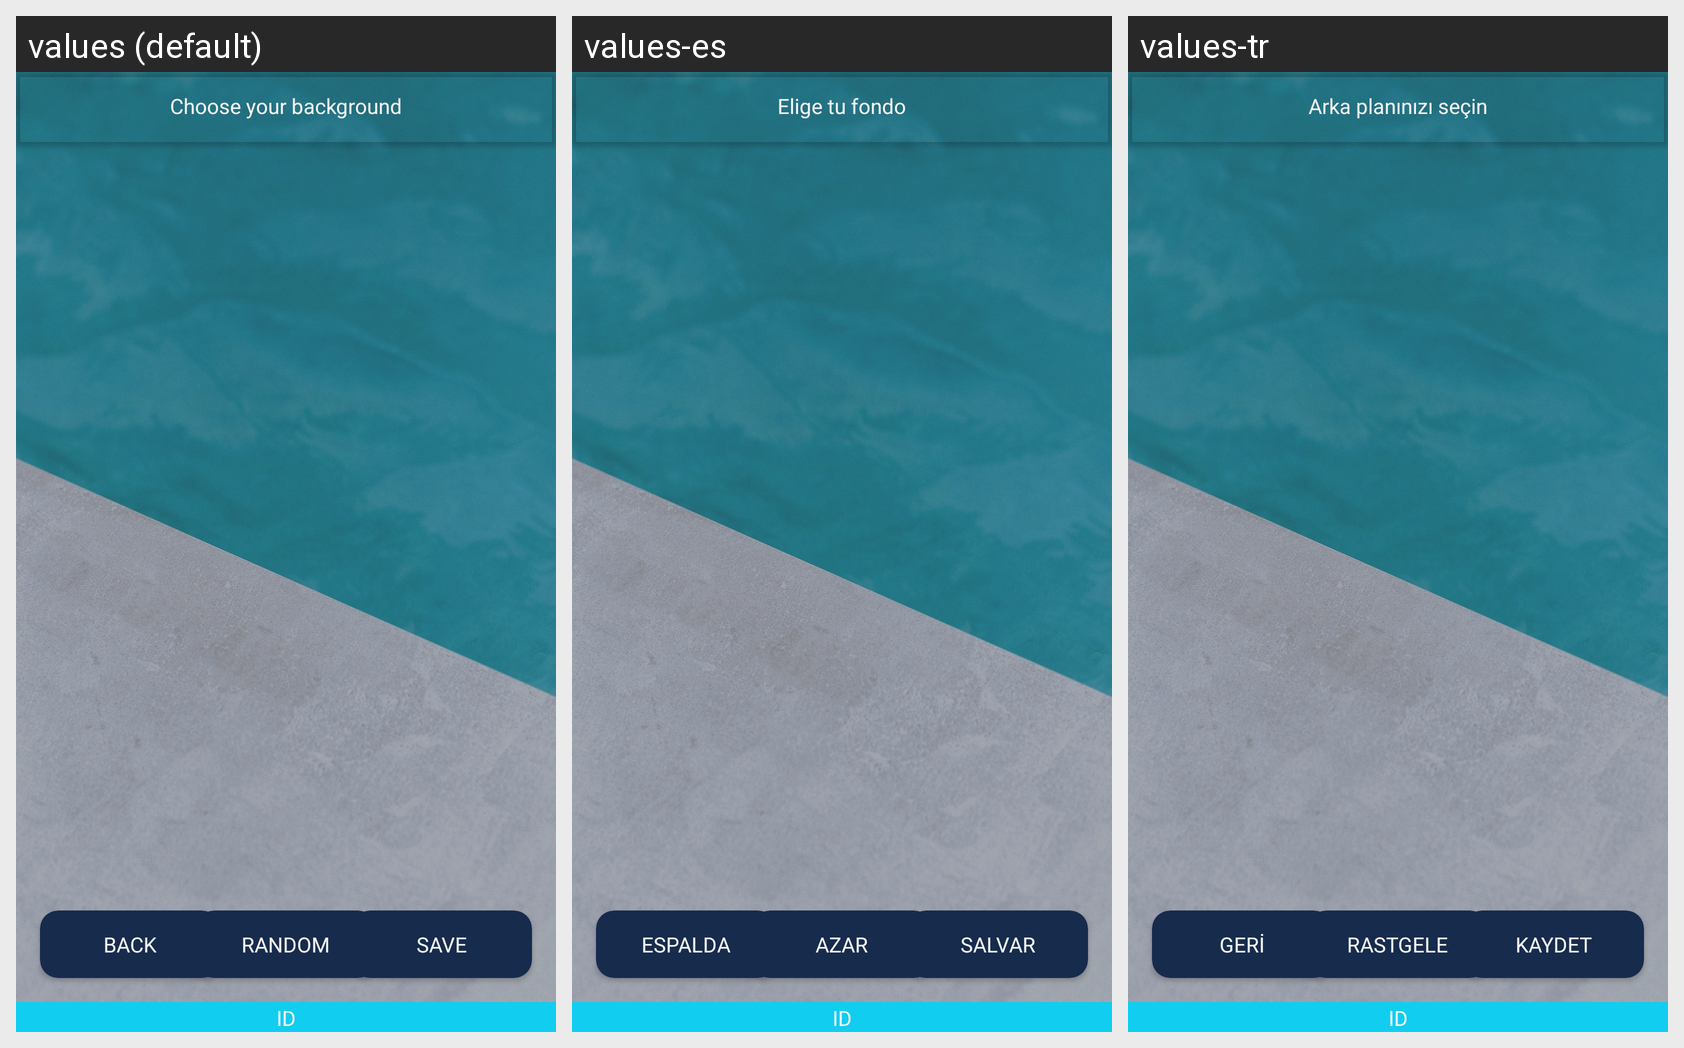

For this localized Android screen grid, give each drawn string resource with its value in every locale shown.
Android screen res/layout/activity_change_bg.xml rendered under 3 locales, left to right: values (default), values-es, values-tr. Device: Nexus 5 (rendered at 1080×1920; each locale shown at half size, 540×960, under a caption strip naming it); theme AppTheme.
Strings drawn on this screen, with the default value and each locale's value (text and hints the layout hard-codes, and strings that could not be matched under every locale, appear in the picture but are not listed):

pick_your_background
  values: Choose your background
  values-es: Elige tu fondo
  values-tr: Arka planınızı seçin

back
  values: BACK
  values-es: ESPALDA
  values-tr: GERİ

random
  values: RANDOM
  values-es: AZAR
  values-tr: RASTGELE

save
  values: SAVE
  values-es: SALVAR
  values-tr: KAYDET

id
  values: ID
  values-es: ID
  values-tr: ID
